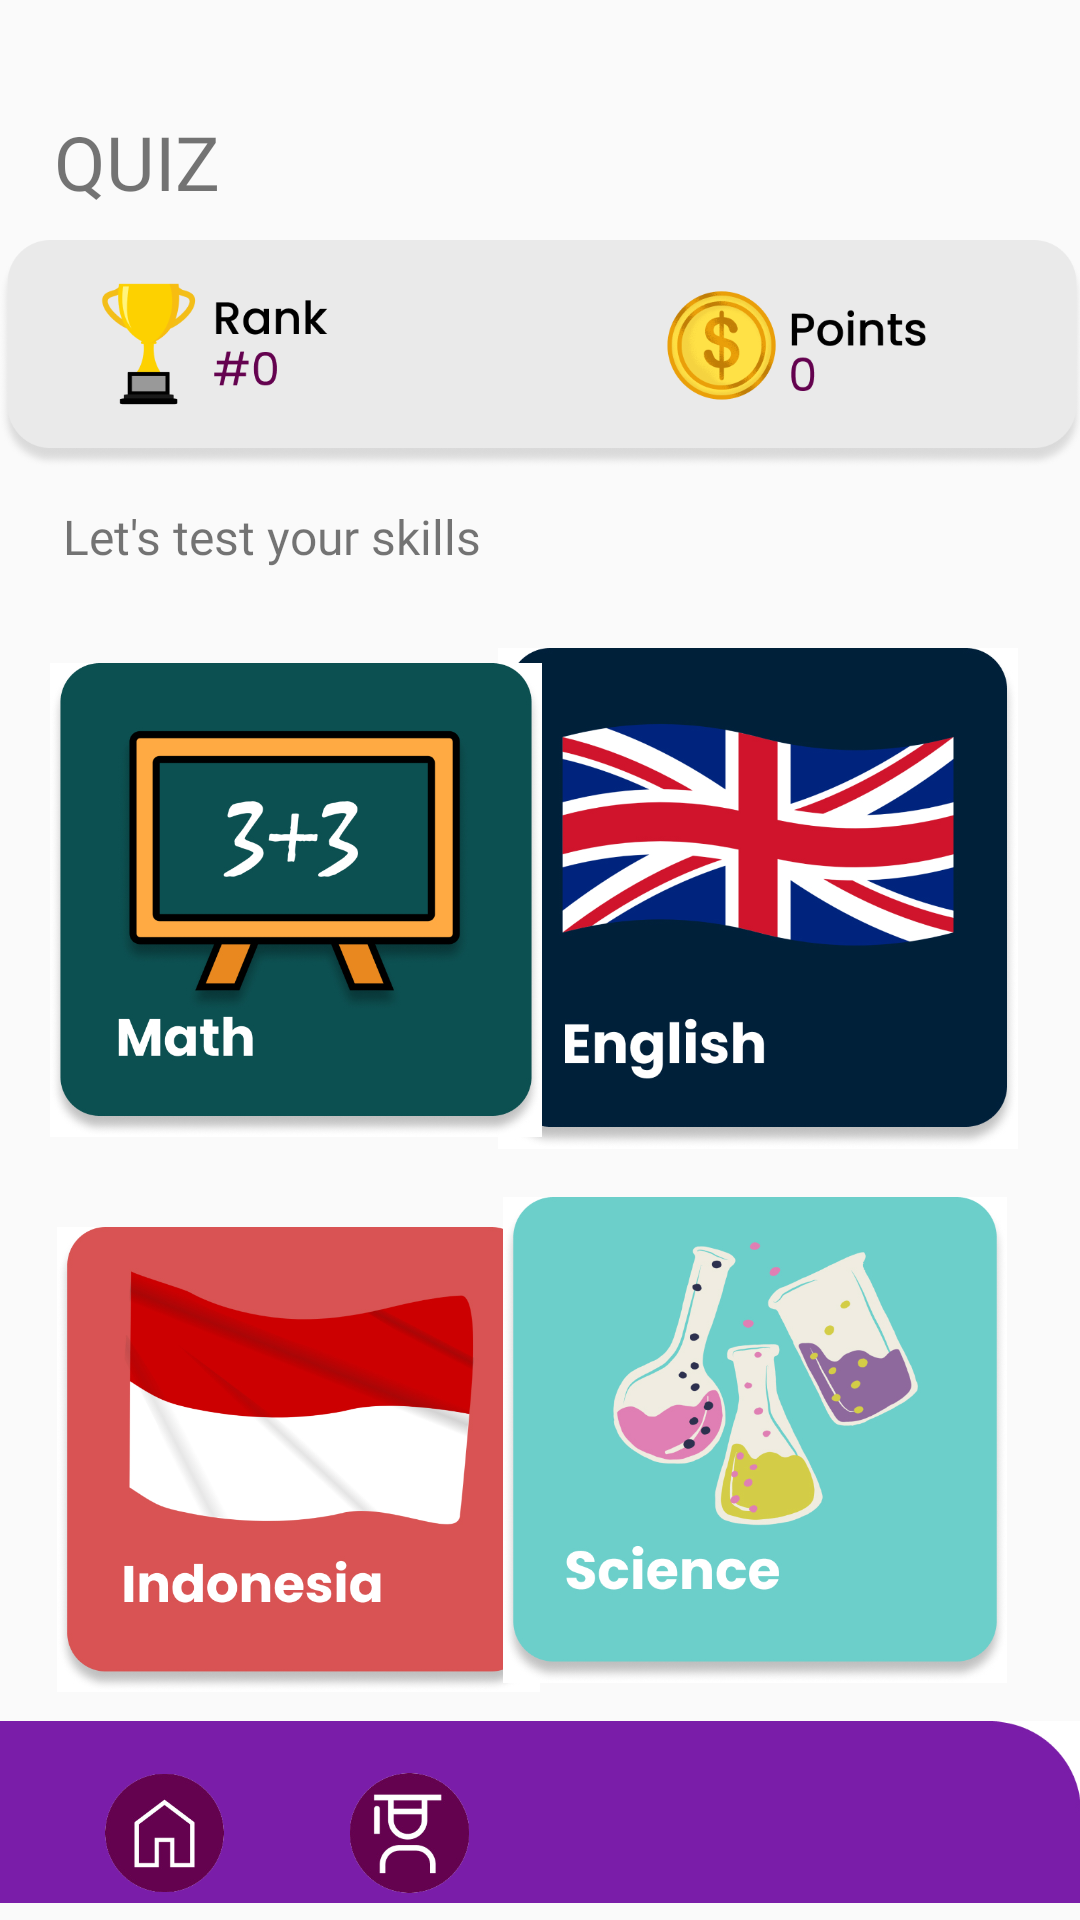

Write the Android layout XML for this screen, with the resource values it uses.
<!-- AndroidManifest.xml: application theme Theme.OctoCourse -->
<!-- res/layout/activity_quiz.xml -->
<?xml version="1.0" encoding="utf-8"?>
<androidx.constraintlayout.widget.ConstraintLayout xmlns:android="http://schemas.android.com/apk/res/android"
    xmlns:app="http://schemas.android.com/apk/res-auto"
    xmlns:tools="http://schemas.android.com/tools"
    android:id="@+id/main"
    android:layout_width="match_parent"
    android:layout_height="match_parent"
    tools:context=".Quiz">

    <ImageView
        android:id="@+id/imageView22"
        android:layout_width="412dp"
        android:layout_height="72dp"
        app:layout_constraintBottom_toBottomOf="parent"
        app:layout_constraintEnd_toEndOf="parent"
        app:layout_constraintHorizontal_bias="1.0"
        app:layout_constraintStart_toStartOf="parent"
        app:layout_constraintTop_toTopOf="parent"
        app:layout_constraintVertical_bias="1.0"
        app:srcCompat="@drawable/navbar" />

    <ImageView
        android:id="@+id/btnHome"
        android:layout_width="61dp"
        android:layout_height="58dp"
        app:layout_constraintBottom_toBottomOf="parent"
        app:layout_constraintEnd_toStartOf="@+id/btnCourse"
        app:layout_constraintHorizontal_bias="0.541"
        app:layout_constraintStart_toStartOf="parent"
        app:layout_constraintTop_toBottomOf="@+id/imageView16"
        app:layout_constraintVertical_bias="1.0"
        app:srcCompat="@drawable/satu" />

    <ImageView
        android:id="@+id/imageView26"
        android:layout_width="61dp"
        android:layout_height="58dp"
        app:layout_constraintBottom_toBottomOf="parent"
        app:layout_constraintEnd_toEndOf="parent"
        app:layout_constraintHorizontal_bias="0.62"
        app:layout_constraintStart_toStartOf="parent"
        app:layout_constraintTop_toBottomOf="@+id/imageView16"
        app:layout_constraintVertical_bias="1.0"
        app:srcCompat="@drawable/tiga" />

    <ImageView
        android:id="@+id/btnCourse"
        android:layout_width="61dp"
        android:layout_height="58dp"
        app:layout_constraintBottom_toBottomOf="parent"
        app:layout_constraintEnd_toEndOf="parent"
        app:layout_constraintHorizontal_bias="0.354"
        app:layout_constraintStart_toStartOf="parent"
        app:layout_constraintTop_toBottomOf="@+id/imageView16"
        app:layout_constraintVertical_bias="1.0"
        app:srcCompat="@drawable/dua" />

    <ImageView
        android:id="@+id/buttonSetting"
        android:layout_width="61dp"
        android:layout_height="58dp"
        app:layout_constraintBottom_toBottomOf="parent"
        app:layout_constraintEnd_toEndOf="parent"
        app:layout_constraintHorizontal_bias="0.885"
        app:layout_constraintStart_toStartOf="parent"
        app:layout_constraintTop_toBottomOf="@+id/imageView17"
        app:layout_constraintVertical_bias="1.0"
        app:srcCompat="@drawable/empat" />

    <ImageView
        android:id="@+id/btnSetting"
        android:layout_width="368dp"
        android:layout_height="76dp"
        android:layout_marginTop="80dp"
        app:layout_constraintEnd_toEndOf="parent"
        app:layout_constraintHorizontal_bias="0.488"
        app:layout_constraintStart_toStartOf="parent"
        app:layout_constraintTop_toTopOf="parent"
        app:srcCompat="@drawable/leaderboard" />

    <TextView
        android:id="@+id/textView6"
        android:layout_width="wrap_content"
        android:layout_height="wrap_content"
        android:layout_marginTop="37dp"
        android:fontFamily="@font/poppinsbold"
        android:text="QUIZ"
        android:textSize="25dp"
        app:layout_constraintEnd_toEndOf="parent"
        app:layout_constraintHorizontal_bias="0.059"
        app:layout_constraintStart_toStartOf="parent"
        app:layout_constraintTop_toTopOf="parent" />

    <TextView
        android:id="@+id/textView7"
        android:layout_width="wrap_content"
        android:layout_height="wrap_content"
        android:layout_marginStart="21dp"
        android:layout_marginTop="168dp"
        android:layout_marginEnd="235dp"
        android:fontFamily="@font/poppinssemibold"
        android:text="Let's test your skills"
        android:textSize="16dp"
        app:layout_constraintEnd_toEndOf="parent"
        app:layout_constraintHorizontal_bias="0.0"
        app:layout_constraintStart_toStartOf="parent"
        app:layout_constraintTop_toTopOf="parent" />

    <ImageView
        android:id="@+id/imageView15"
        android:layout_width="180dp"
        android:layout_height="167dp"
        android:layout_marginTop="216dp"
        app:layout_constraintEnd_toEndOf="parent"
        app:layout_constraintHorizontal_bias="0.904"
        app:layout_constraintStart_toStartOf="parent"
        app:layout_constraintTop_toTopOf="parent"
        app:srcCompat="@drawable/eng" />

    <ImageView
        android:id="@+id/imageView18"
        android:layout_width="164dp"
        android:layout_height="168dp"
        android:layout_marginTop="216dp"
        app:layout_constraintEnd_toEndOf="parent"
        app:layout_constraintHorizontal_bias="0.085"
        app:layout_constraintStart_toStartOf="parent"
        app:layout_constraintTop_toTopOf="parent"
        app:srcCompat="@drawable/math" />

    <ImageView
        android:id="@+id/imageView16"
        android:layout_width="161dp"
        android:layout_height="165dp"
        android:layout_marginTop="20dp"
        app:layout_constraintEnd_toEndOf="parent"
        app:layout_constraintHorizontal_bias="0.096"
        app:layout_constraintStart_toStartOf="parent"
        app:layout_constraintTop_toBottomOf="@+id/imageView18"
        app:srcCompat="@drawable/ina" />

    <ImageView
        android:id="@+id/imageView17"
        android:layout_width="182dp"
        android:layout_height="162dp"
        android:layout_marginTop="16dp"
        app:layout_constraintEnd_toEndOf="parent"
        app:layout_constraintHorizontal_bias="0.903"
        app:layout_constraintStart_toStartOf="parent"
        app:layout_constraintTop_toBottomOf="@+id/imageView15"
        app:srcCompat="@drawable/scie" />

</androidx.constraintlayout.widget.ConstraintLayout>
<!-- resources referenced by this layout -->
<resources>
  <!-- drawable dua: png bitmap (drawable, 975796 bytes) -->
  <!-- drawable eng: jpg bitmap (drawable, 169152 bytes) -->
  <!-- drawable ina: jpg bitmap (drawable, 113041 bytes) -->
  <!-- drawable leaderboard: png bitmap (drawable, 69368 bytes) -->
  <!-- drawable math: jpg bitmap (drawable, 132606 bytes) -->
  <!-- drawable navbar: jpg bitmap (drawable, 21305 bytes) -->
  <!-- drawable satu: png bitmap (drawable, 831455 bytes) -->
  <!-- drawable scie: jpg bitmap (drawable, 158230 bytes) -->
  <style name="Theme.OctoCourse" parent="Base.Theme.OctoCourse" />
  <style name="Base.Theme.OctoCourse" parent="Theme.AppCompat.Light.NoActionBar">
          
          
      </style>
</resources>
